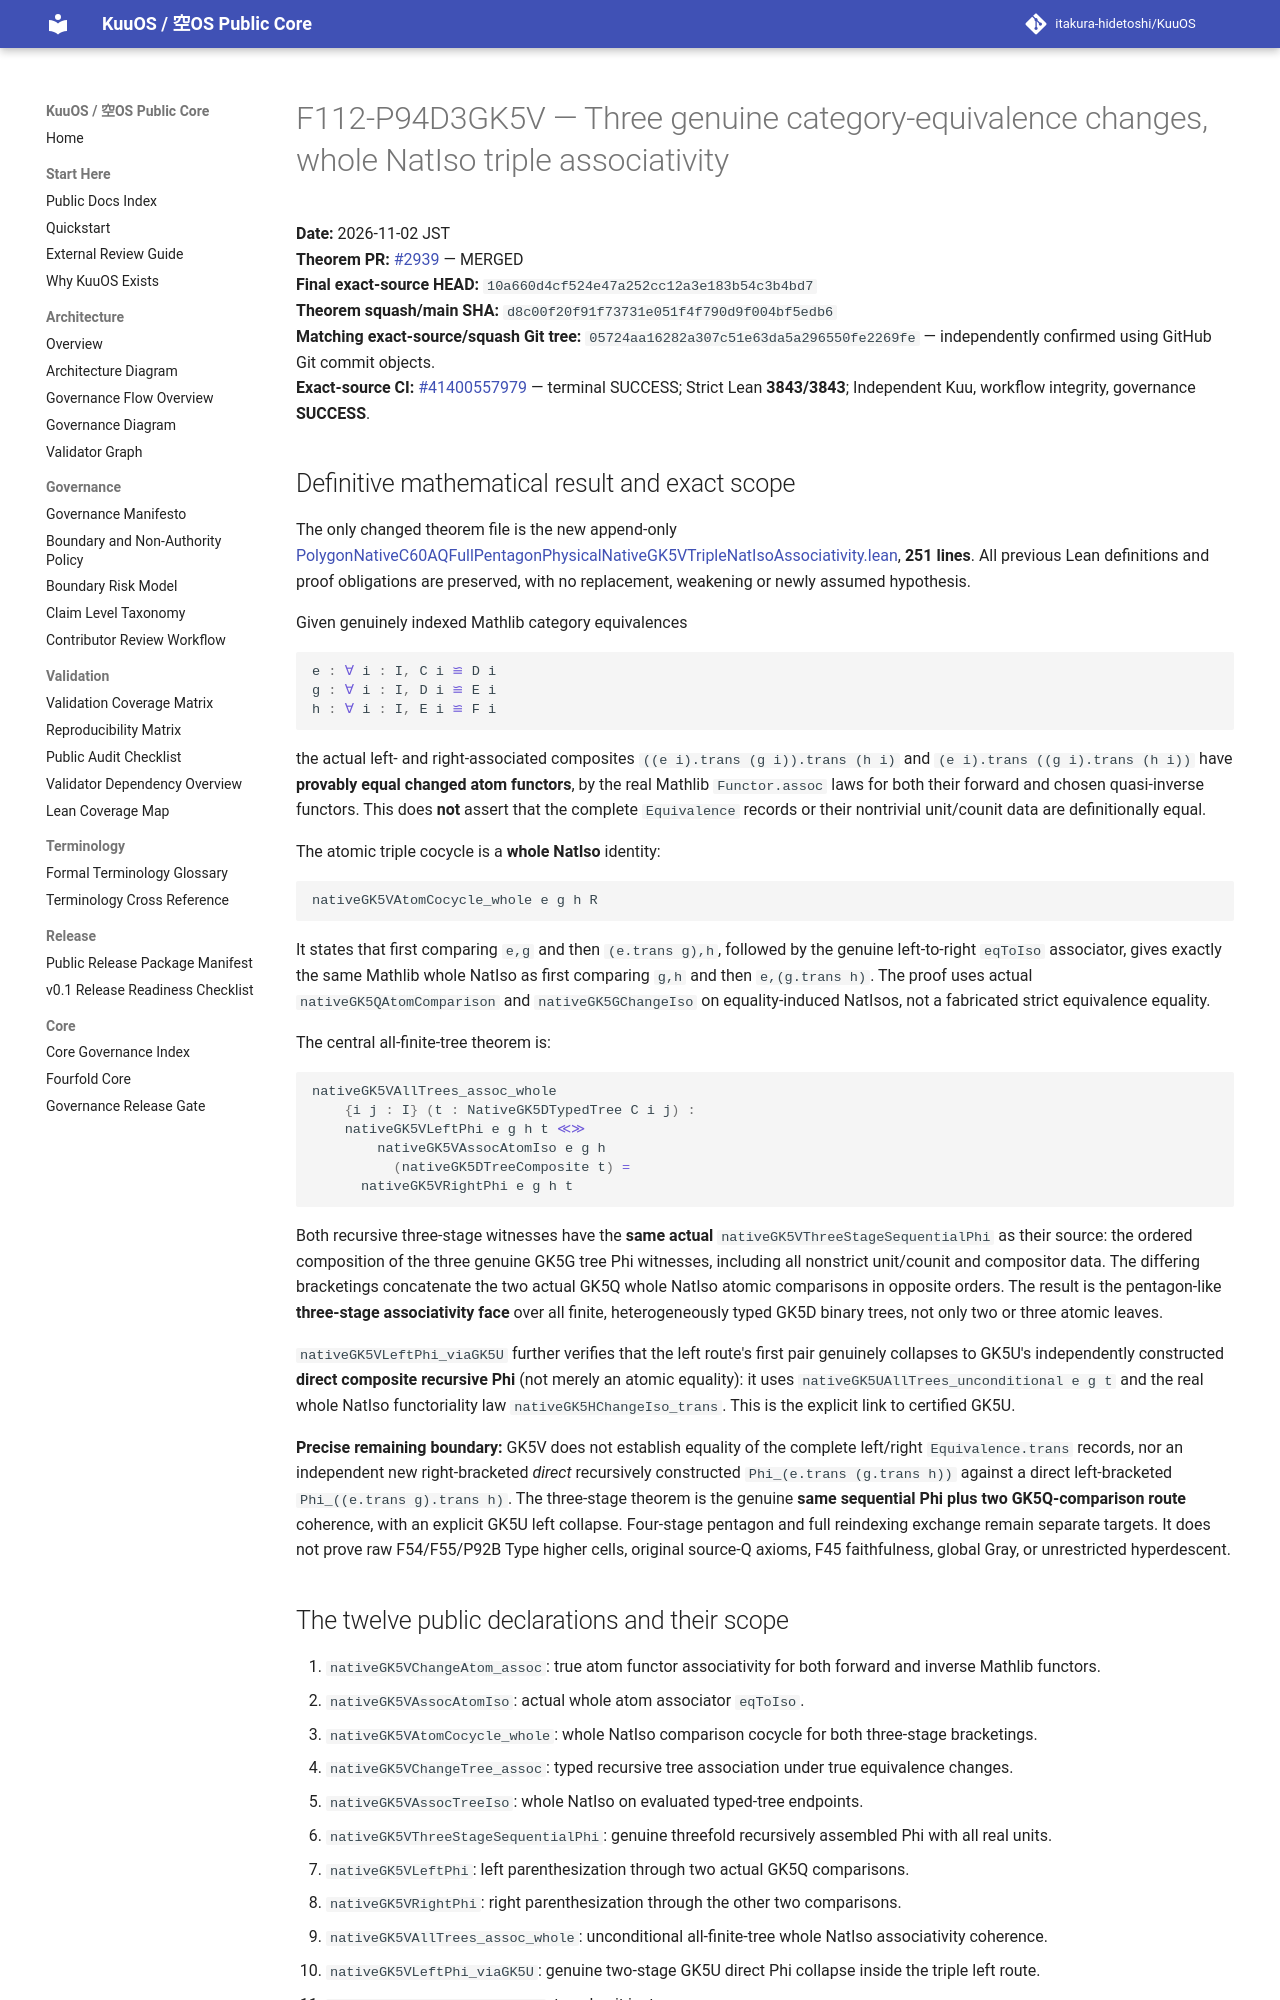

repository: itakura-hidetoshi/KuuOS · page: formal/GK5V-three-stage-whole-natiso-associativity/index.html · generator: mkdocs

# F112-P94D3GK5V — Three genuine category-equivalence changes, whole NatIso triple associativity

**Date:** 2026-11-02 JST  
**Theorem PR:** [#2939](https://github.com/itakura-hidetoshi/KuuOS/pull/2939) — MERGED  
**Final exact-source HEAD:** `10a660d4cf524e47a252cc12a3e183b54c3b4bd7`  
**Theorem squash/main SHA:** `d8c00f20f91f73731e051f4f790d9f004bf5edb6`  
**Matching exact-source/squash Git tree:** `05724aa16282a307c51e63da5a296550fe2269fe` — independently confirmed using GitHub Git commit objects.  
**Exact-source CI:** [#41400557979](https://github.com/itakura-hidetoshi/KuuOS/actions/runs/41400557979) — terminal SUCCESS; Strict Lean **3843/3843**; Independent Kuu, workflow integrity, governance **SUCCESS**.

## Definitive mathematical result and exact scope

The only changed theorem file is the new append-only [PolygonNativeC60AQFullPentagonPhysicalNativeGK5VTripleNatIsoAssociativity.lean](../../formal/Kuu/F112/PolygonNativeC60AQFullPentagonPhysicalNativeGK5VTripleNatIsoAssociativity.lean), **251 lines**. All previous Lean definitions and proof obligations are preserved, with no replacement, weakening or newly assumed hypothesis.

Given genuinely indexed Mathlib category equivalences

```lean
e : ∀ i : I, C i ≌ D i
g : ∀ i : I, D i ≌ E i
h : ∀ i : I, E i ≌ F i
```

the actual left- and right-associated composites `((e i).trans (g i)).trans (h i)` and `(e i).trans ((g i).trans (h i))` have **provably equal changed atom functors**, by the real Mathlib `Functor.assoc` laws for both their forward and chosen quasi-inverse functors. This does **not** assert that the complete `Equivalence` records or their nontrivial unit/counit data are definitionally equal.

The atomic triple cocycle is a **whole NatIso** identity:

```lean
nativeGK5VAtomCocycle_whole e g h R
```

It states that first comparing `e,g` and then `(e.trans g),h`, followed by the genuine left-to-right `eqToIso` associator, gives exactly the same Mathlib whole NatIso as first comparing `g,h` and then `e,(g.trans h)`. The proof uses actual `nativeGK5QAtomComparison` and `nativeGK5GChangeIso` on equality-induced NatIsos, not a fabricated strict equivalence equality.

The central all-finite-tree theorem is:

```lean
nativeGK5VAllTrees_assoc_whole
    {i j : I} (t : NativeGK5DTypedTree C i j) :
    nativeGK5VLeftPhi e g h t ≪≫
        nativeGK5VAssocAtomIso e g h
          (nativeGK5DTreeComposite t) =
      nativeGK5VRightPhi e g h t
```

Both recursive three-stage witnesses have the **same actual** `nativeGK5VThreeStageSequentialPhi` as their source: the ordered composition of the three genuine GK5G tree Phi witnesses, including all nonstrict unit/counit and compositor data. The differing bracketings concatenate the two actual GK5Q whole NatIso atomic comparisons in opposite orders. The result is the pentagon-like **three-stage associativity face** over all finite, heterogeneously typed GK5D binary trees, not only two or three atomic leaves.

`nativeGK5VLeftPhi_viaGK5U` further verifies that the left route's first pair genuinely collapses to GK5U's independently constructed **direct composite recursive Phi** (not merely an atomic equality): it uses `nativeGK5UAllTrees_unconditional e g t` and the real whole NatIso functoriality law `nativeGK5HChangeIso_trans`. This is the explicit link to certified GK5U.

**Precise remaining boundary:** GK5V does not establish equality of the complete left/right `Equivalence.trans` records, nor an independent new right-bracketed *direct* recursively constructed `Phi_(e.trans (g.trans h))` against a direct left-bracketed `Phi_((e.trans g).trans h)`. The three-stage theorem is the genuine **same sequential Phi plus two GK5Q-comparison route** coherence, with an explicit GK5U left collapse. Four-stage pentagon and full reindexing exchange remain separate targets. It does not prove raw F54/F55/P92B Type higher cells, original source-Q axioms, F45 faithfulness, global Gray, or unrestricted hyperdescent.

## The twelve public declarations and their scope

1. `nativeGK5VChangeAtom_assoc`: true atom functor associativity for both forward and inverse Mathlib functors.
2. `nativeGK5VAssocAtomIso`: actual whole atom associator `eqToIso`.
3. `nativeGK5VAtomCocycle_whole`: whole NatIso comparison cocycle for both three-stage bracketings.
4. `nativeGK5VChangeTree_assoc`: typed recursive tree association under true equivalence changes.
5. `nativeGK5VAssocTreeIso`: whole NatIso on evaluated typed-tree endpoints.
6. `nativeGK5VThreeStageSequentialPhi`: genuine threefold recursively assembled Phi with all real units.
7. `nativeGK5VLeftPhi`: left parenthesization through two actual GK5Q comparisons.
8. `nativeGK5VRightPhi`: right parenthesization through the other two comparisons.
9. `nativeGK5VAllTrees_assoc_whole`: unconditional all-finite-tree whole NatIso associativity coherence.
10. `nativeGK5VLeftPhi_viaGK5U`: genuine two-stage GK5U direct Phi collapse inside the triple left route.
11. `nativeGK5VUnit_assoc_whole`: typed unit instance.
12. `nativeGK5VPaste_assoc_whole`: arbitrary-depth binary-paste instance.
